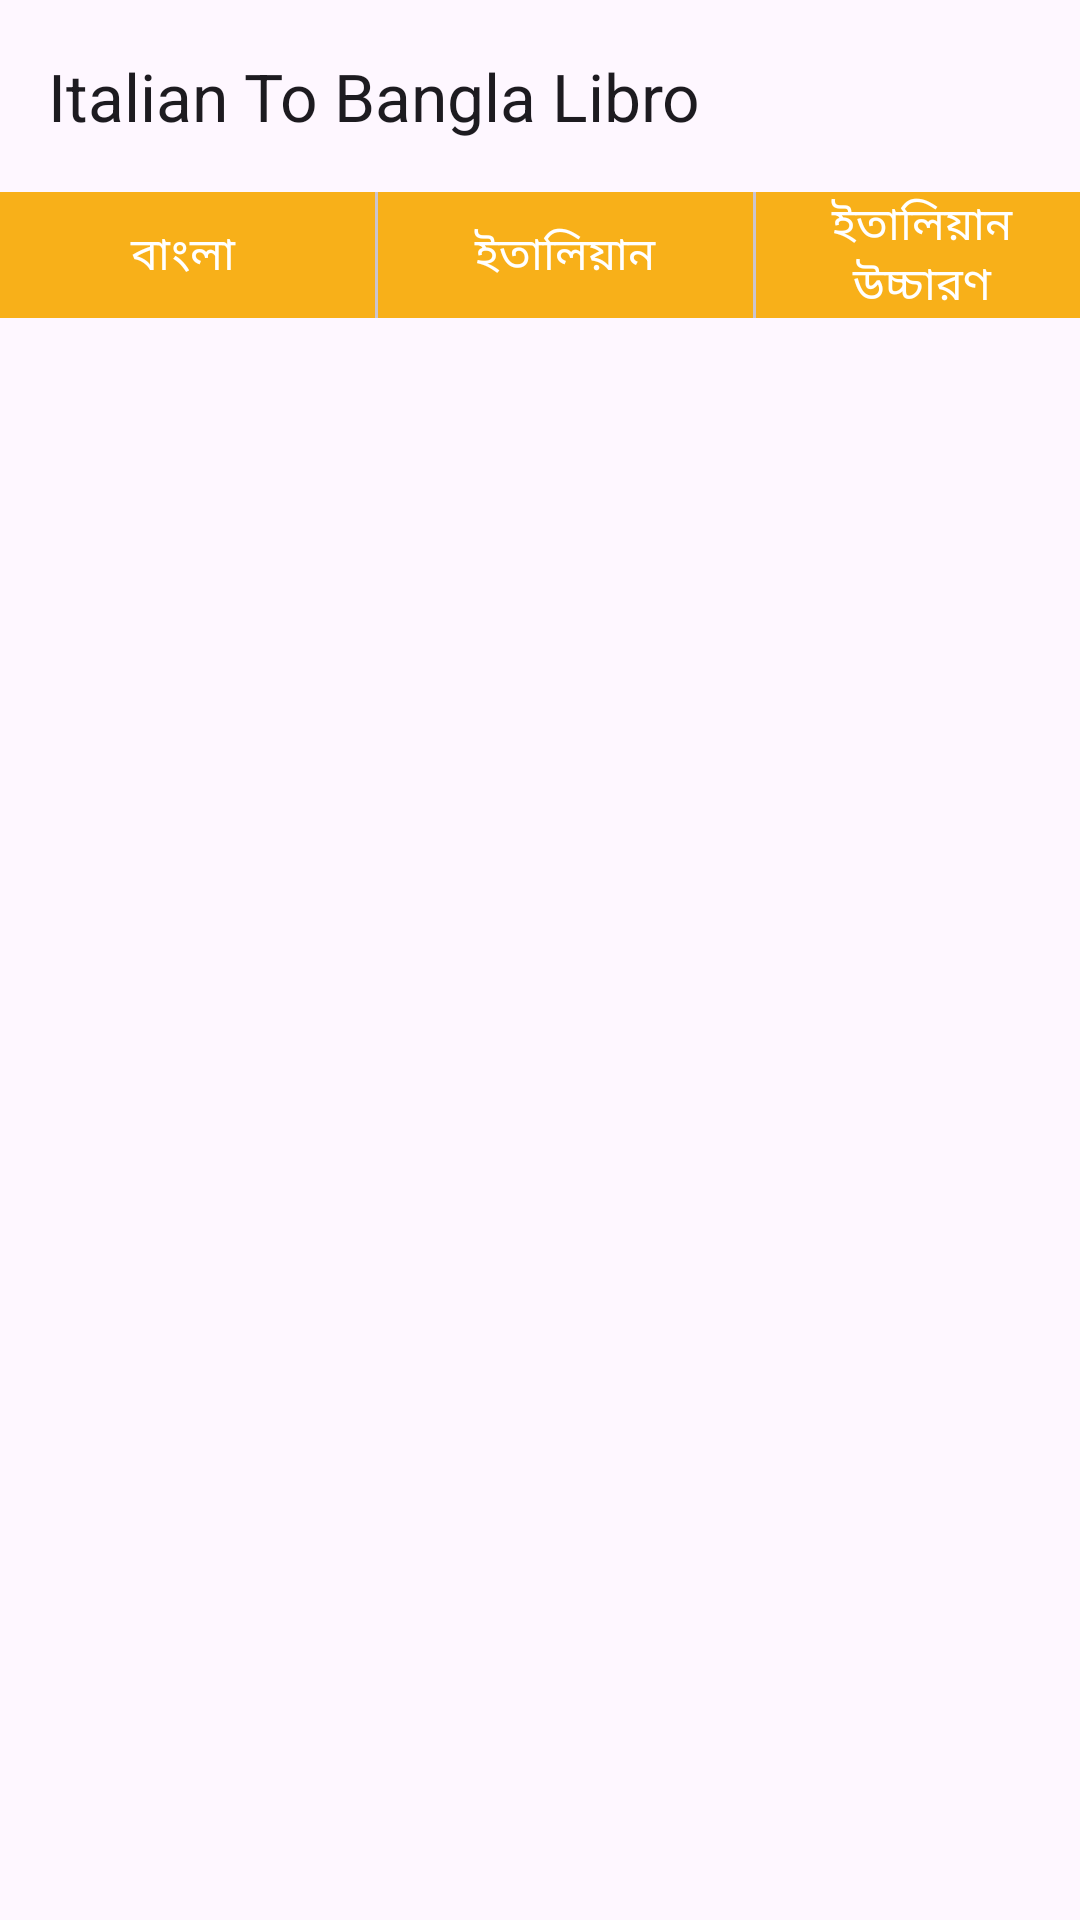

Produce the Android XML layout that renders to this screen, including the resource entries it uses.
<!-- AndroidManifest.xml: application theme Theme.ItalyToBangla -->
<!-- res/layout/activity_main2.xml -->
<?xml version="1.0" encoding="utf-8"?>
<LinearLayout xmlns:android="http://schemas.android.com/apk/res/android"
    xmlns:app="http://schemas.android.com/apk/res-auto"
    xmlns:tools="http://schemas.android.com/tools"
    android:id="@+id/main"
    android:layout_width="match_parent"
    android:layout_height="match_parent"
    android:orientation="vertical"
    tools:context=".activities.MainActivity2">

    <com.google.android.material.appbar.MaterialToolbar
        android:layout_width="match_parent"
        android:layout_height="wrap_content"
        android:id="@+id/toolbar"
        app:title="@string/app_name"
        />

    <androidx.constraintlayout.widget.ConstraintLayout
        android:layout_width="match_parent"
        android:layout_height="wrap_content"
        android:minHeight="40dp"
        android:orientation="horizontal"
        android:background="@color/secondary_color"
        >

        <TextView
            android:id="@+id/bangla"
            android:layout_width="125dp"
            android:layout_height="wrap_content"
            android:paddingStart="2dp"
            android:paddingEnd="5dp"
            android:text="বাংলা"
            android:gravity="center"
            android:textColor="@color/white"
            android:textSize="15dp"
            app:layout_constraintBottom_toBottomOf="parent"
            app:layout_constraintEnd_toStartOf="@+id/div1"
            app:layout_constraintStart_toStartOf="parent"
            app:layout_constraintTop_toTopOf="parent" />

        <com.google.android.material.divider.MaterialDivider
            android:id="@+id/div1"
            android:layout_width="1dp"
            android:layout_height="0dp"
            app:layout_constraintBottom_toBottomOf="parent"
            app:layout_constraintStart_toEndOf="@+id/bangla"
            app:layout_constraintTop_toTopOf="parent" />

        <TextView
            android:id="@+id/spelling"
            android:layout_width="125dp"
            android:layout_height="wrap_content"
            android:textColor="@color/white"
            android:gravity="center"
            android:paddingStart="5dp"
            android:paddingEnd="5dp"
            android:text="ইতালিয়ান"
            android:textSize="15sp"
            app:layout_constraintBottom_toBottomOf="parent"
            app:layout_constraintStart_toEndOf="@+id/div1"
            app:layout_constraintTop_toTopOf="parent" />

        <com.google.android.material.divider.MaterialDivider
            android:id="@+id/div2"
            android:layout_width="1dp"
            android:layout_height="0dp"
            app:layout_constraintBottom_toBottomOf="parent"
            app:layout_constraintStart_toEndOf="@+id/spelling"
            app:layout_constraintTop_toTopOf="parent" />

        <TextView
            android:id="@+id/italian"
            android:layout_width="0dp"
            android:layout_height="wrap_content"
            android:paddingStart="5dp"
            android:paddingEnd="2dp"
            android:text="ইতালিয়ান উচ্চারণ"
            android:textColor="@color/white"
            android:textSize="15sp"
            android:gravity="center"
            app:layout_constraintBottom_toBottomOf="parent"
            app:layout_constraintEnd_toEndOf="parent"
            app:layout_constraintStart_toEndOf="@+id/div2"
            app:layout_constraintTop_toTopOf="parent" />

    </androidx.constraintlayout.widget.ConstraintLayout>
    <RelativeLayout
        android:layout_width="match_parent"
        android:layout_height="wrap_content"
        >
        <androidx.recyclerview.widget.RecyclerView
            android:layout_width="match_parent"
            android:layout_height="match_parent"
            android:id="@+id/rec"
            android:layout_above="@+id/bannerAd"
            />
        <ProgressBar
            android:layout_width="wrap_content"
            android:layout_height="wrap_content"
            android:layout_centerVertical="true"
            android:layout_centerHorizontal="true"
            android:visibility="gone"
            android:id="@+id/progress"/>
        <LinearLayout
            android:id="@+id/bannerAd"
            android:layout_width="match_parent"
            android:layout_height="wrap_content"
            android:orientation="vertical"
            android:layout_alignParentBottom="true"/>
    </RelativeLayout>

</LinearLayout>
<!-- resources referenced by this layout -->
<resources>
  <color name="secondary_color">#F8B019</color>
  <color name="white">#FFFFFFFF</color>
  <string name="app_name">Italian To Bangla Libro</string>
  <style name="Theme.ItalyToBangla" parent="Base.Theme.ItalyToBangla" />
  <style name="Base.Theme.ItalyToBangla" parent="Theme.Material3.DayNight.NoActionBar">
          
          
      </style>
</resources>
